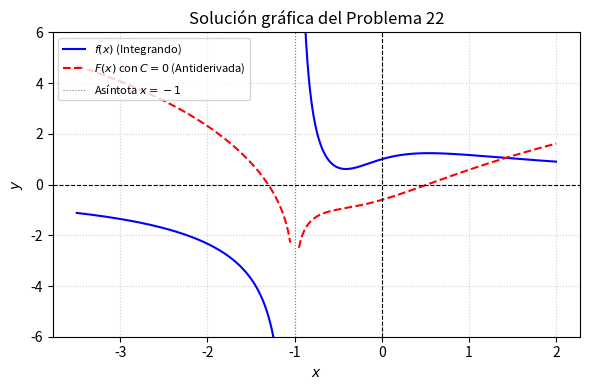

Python code for this plot: (Note: this script raises an exception after producing the figure.)
import matplotlib
matplotlib.use('Agg')
import numpy as np
import matplotlib.pyplot as plt

def f(x):
    return (3*x**2 + 3*x + 1) / (x**3 + 2*x**2 + 2*x + 1)

def F(x):
    # Antiderivada con C = 0
    return np.log(np.abs(x + 1)) + np.log(np.abs(x**2 + x + 1)) - (2 / np.sqrt(3)) * np.arctan((2*x + 1) / np.sqrt(3))

# Evitar la asíntota en x = -1 para la visualización
x1 = np.linspace(-3.5, -1.05, 400)
x2 = np.linspace(-0.95, 2.0, 400)

y1_f = f(x1)
y2_f = f(x2)

y1_F = F(x1)
y2_F = F(x2)

plt.figure(figsize=(6, 4))

# Graficar la función original f(x)
plt.plot(x1, y1_f, 'b-', label=r'$f(x)$ (Integrando)')
plt.plot(x2, y2_f, 'b-')

# Graficar la antiderivada F(x) con C = 0
plt.plot(x1, y1_F, 'r--', label=r'$F(x)$ con $C=0$ (Antiderivada)')
plt.plot(x2, y2_F, 'r--')

plt.axhline(0, color='black', linewidth=0.8, linestyle='--')
plt.axvline(0, color='black', linewidth=0.8, linestyle='--')
plt.axvline(-1, color='gray', linewidth=0.8, linestyle=':', label='Asíntota $x=-1$')

plt.title('Solución gráfica del Problema 22')
plt.xlabel('$x$')
plt.ylabel('$y$')
plt.ylim(-6, 6)
plt.legend(loc='upper left', fontsize=8)
plt.grid(True, linestyle=':', alpha=0.6)
plt.tight_layout()

plt.savefig(r'semana_03/graficas/SEM03_P22_grafica.png', dpi=300, bbox_inches='tight')
plt.close()
